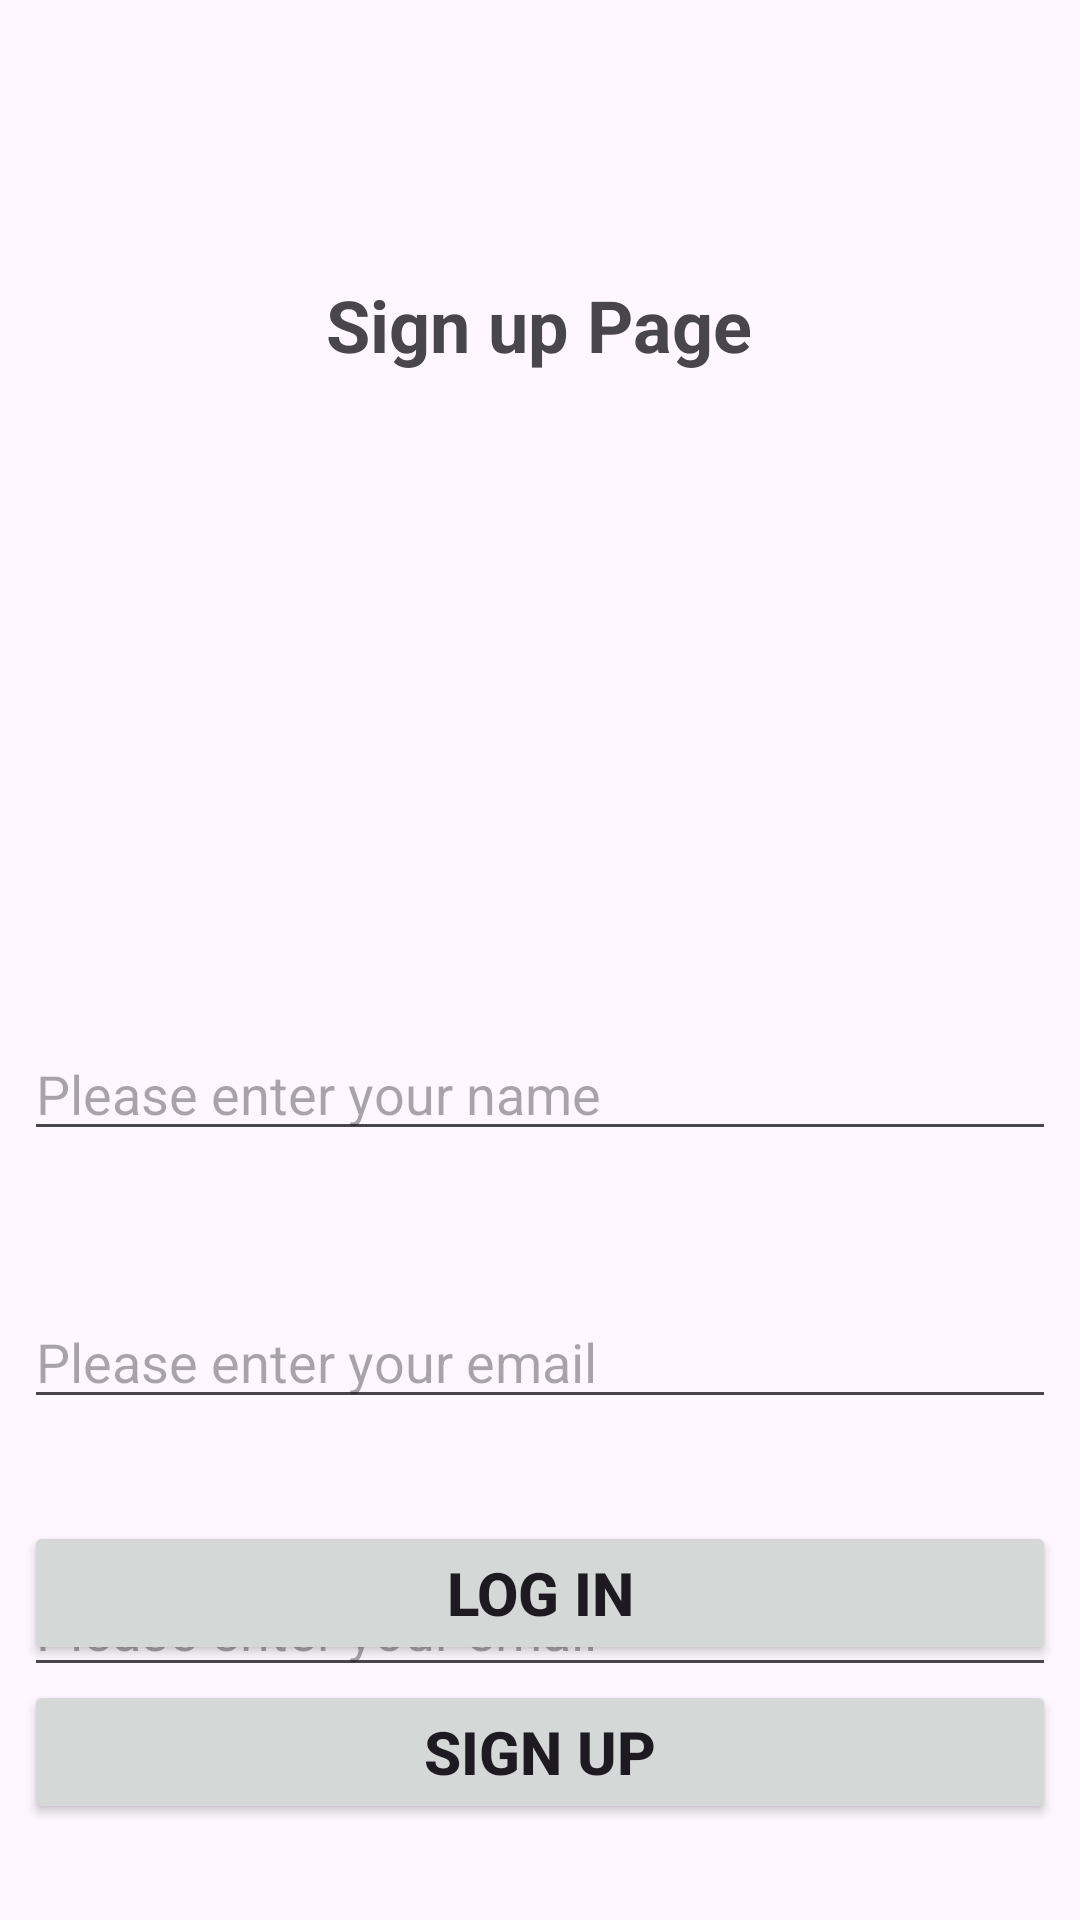

Layout XML and referenced resources for this Android screen:
<!-- AndroidManifest.xml: application theme Theme.BremonthRestaurant -->
<!-- res/layout/fragment_signup.xml -->
<?xml version="1.0" encoding="utf-8"?>
<FrameLayout xmlns:android="http://schemas.android.com/apk/res/android"
    xmlns:app="http://schemas.android.com/apk/res-auto"
    xmlns:tools="http://schemas.android.com/tools"
    android:layout_width="match_parent"
    android:layout_height="match_parent"
    tools:context=".user.acessUser.SignupFragment">

    <androidx.constraintlayout.widget.ConstraintLayout
        android:layout_width="match_parent"
        android:layout_height="match_parent">

        <TextView
            android:id="@+id/textView4"
            android:layout_width="wrap_content"
            android:layout_height="wrap_content"
            android:layout_marginTop="92dp"
            android:text="Sign up Page"
            android:textSize="24sp"
            android:textStyle="bold"
            app:layout_constraintEnd_toEndOf="parent"
            app:layout_constraintHorizontal_bias="0.498"
            app:layout_constraintStart_toStartOf="parent"
            app:layout_constraintTop_toTopOf="parent" />

        <ImageView
            android:id="@+id/photoSignUser"
            android:layout_width="150dp"
            android:layout_height="150dp"
            android:layout_marginTop="32dp"
            android:src="@drawable/profile"
            app:layout_constraintEnd_toEndOf="parent"
            app:layout_constraintHorizontal_bias="0.513"
            app:layout_constraintStart_toStartOf="parent"
            app:layout_constraintTop_toBottomOf="@+id/textView4" />

        <EditText
            android:id="@+id/nameSignUser"
            android:layout_width="0dp"
            android:layout_height="wrap_content"
            android:layout_marginLeft="8dp"
            android:layout_marginTop="36dp"
            android:layout_marginRight="8dp"
            android:ems="10"
            android:hint="Please enter your name"
            android:inputType="text"
            app:layout_constraintEnd_toEndOf="parent"
            app:layout_constraintHorizontal_bias="0.497"
            app:layout_constraintStart_toStartOf="parent"
            app:layout_constraintTop_toBottomOf="@+id/photoSignUser" />

        <EditText
            android:id="@+id/emailSignUser"
            android:layout_width="0dp"
            android:layout_height="wrap_content"
            android:layout_marginLeft="8dp"
            android:layout_marginTop="48dp"
            android:layout_marginRight="8dp"
            android:ems="10"
            android:hint="Please enter your email"
            android:inputType="textEmailAddress"
            app:layout_constraintEnd_toEndOf="parent"
            app:layout_constraintStart_toStartOf="parent"
            app:layout_constraintTop_toBottomOf="@+id/nameSignUser" />

        <EditText
            android:id="@+id/passwordSignUser"
            android:layout_width="0dp"
            android:layout_height="wrap_content"
            android:layout_marginLeft="8dp"
            android:layout_marginTop="48dp"
            android:layout_marginRight="8dp"
            android:ems="10"
            android:hint="Please enter your email"
            android:inputType="textPassword"
            app:layout_constraintEnd_toEndOf="parent"
            app:layout_constraintHorizontal_bias="0.497"
            app:layout_constraintStart_toStartOf="parent"
            app:layout_constraintTop_toBottomOf="@+id/emailSignUser" />

        <Button
            android:id="@+id/logInSignUser"
            android:layout_width="0dp"
            android:layout_height="wrap_content"
            android:layout_marginLeft="8dp"
            android:layout_marginRight="8dp"
            android:layout_marginBottom="5dp"
            android:text="log in"
            android:textSize="20sp"
            android:textStyle="bold"
            app:layout_constraintBottom_toTopOf="@+id/signSignUser"
            app:layout_constraintEnd_toEndOf="parent"
            app:layout_constraintHorizontal_bias="0.498"
            app:layout_constraintStart_toStartOf="parent" />

        <Button
            android:id="@+id/signSignUser"
            android:layout_width="0dp"
            android:layout_height="wrap_content"
            android:layout_marginLeft="8dp"
            android:layout_marginRight="8dp"
            android:layout_marginBottom="32dp"
            android:text="Sign up"
            android:textSize="20sp"
            android:textStyle="bold"
            app:layout_constraintBottom_toBottomOf="parent"
            app:layout_constraintEnd_toEndOf="parent"
            app:layout_constraintHorizontal_bias="0.498"
            app:layout_constraintStart_toStartOf="parent" />
    </androidx.constraintlayout.widget.ConstraintLayout>
</FrameLayout>
<!-- resources referenced by this layout -->
<resources>
  <style name="Theme.BremonthRestaurant" parent="Base.Theme.BremonthRestaurant" />
  <style name="Base.Theme.BremonthRestaurant" parent="Theme.Material3.DayNight.NoActionBar">
          
          
      </style>
</resources>
